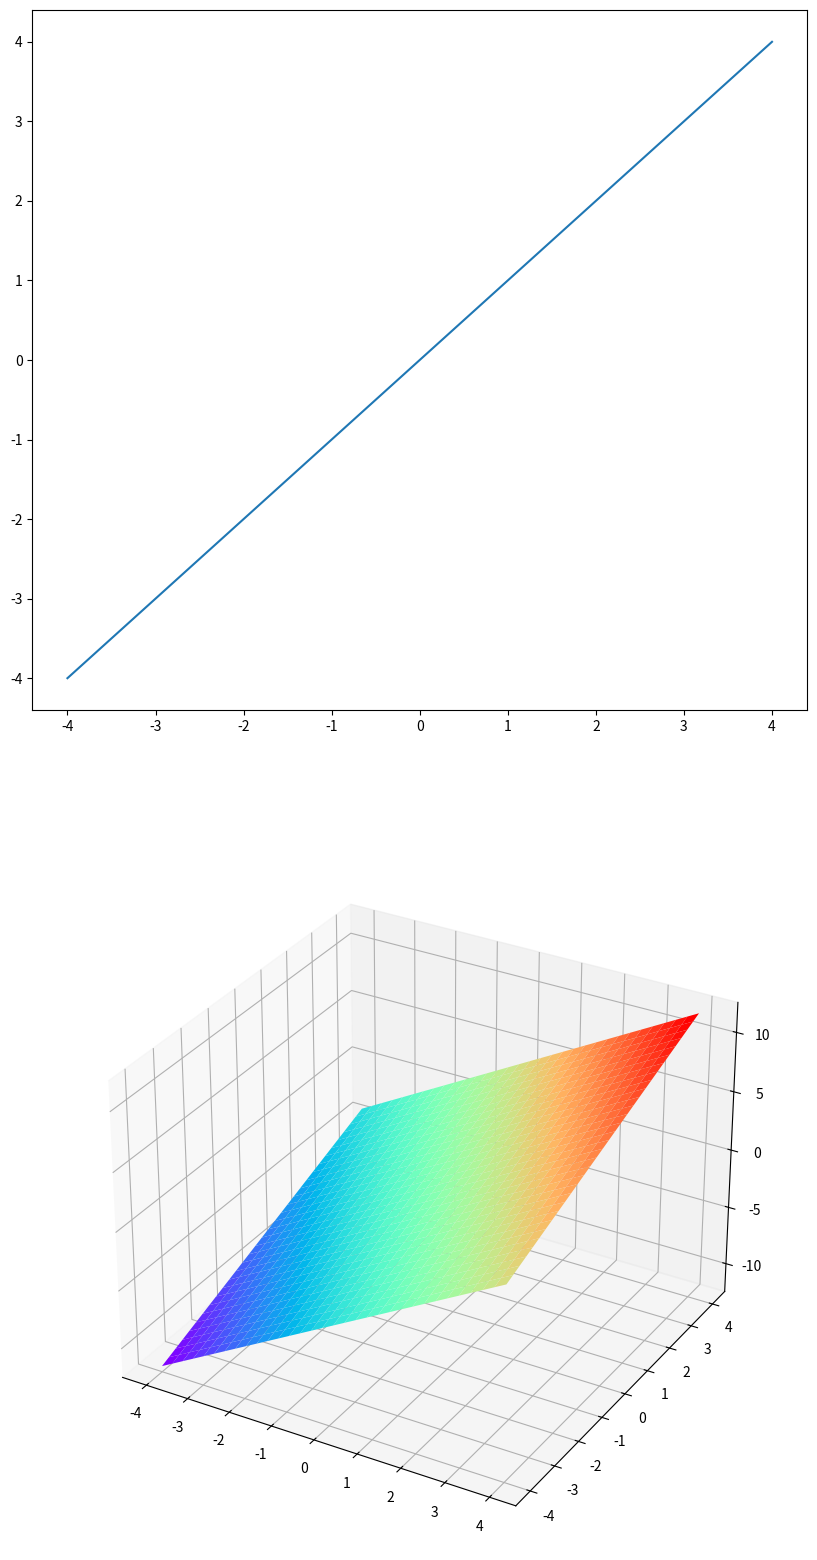

The script that saved this image:
import numpy as np
import matplotlib.pyplot as plt

from mpl_toolkits.mplot3d import Axes3D

# fg = plt.figure(1)
# ax = Axes3D(fg)
#
# x = np.linspace(-4, 4, 32)
# y = np.linspace(-4, 4, 32)
# xv, yv = np.meshgrid(x, y)
# # r = np.sqrt(xv*2+yv)
# # z = np.sin(r)
# z = xv*2+yv
#
# # ax.plot_surface(xv, yv, z, rstride=1,cstride=1, cmap=plt.get_cmap('rainbow'))
# # ax.contourf(xv,yv,z,zdir='z',offset=-1)
# ax.scatter(xv, yv, z)
# # plt.zlim(-2, 2)
# plt.show()

fig = plt.figure('my picture', figsize=(10,20))
ax01 = fig.add_subplot(211)
x = np.linspace(-4, 4, 32)
y = np.linspace(-4, 4, 32)
ax01.plot(x, y)

ax02 = fig.add_subplot(212, projection='3d')
xv, yv = np.meshgrid(x, y)
z = xv*2+yv
ax02.plot_surface(xv, yv, z, rstride=1, cstride=1, cmap=plt.get_cmap('rainbow'))

plt.show()

